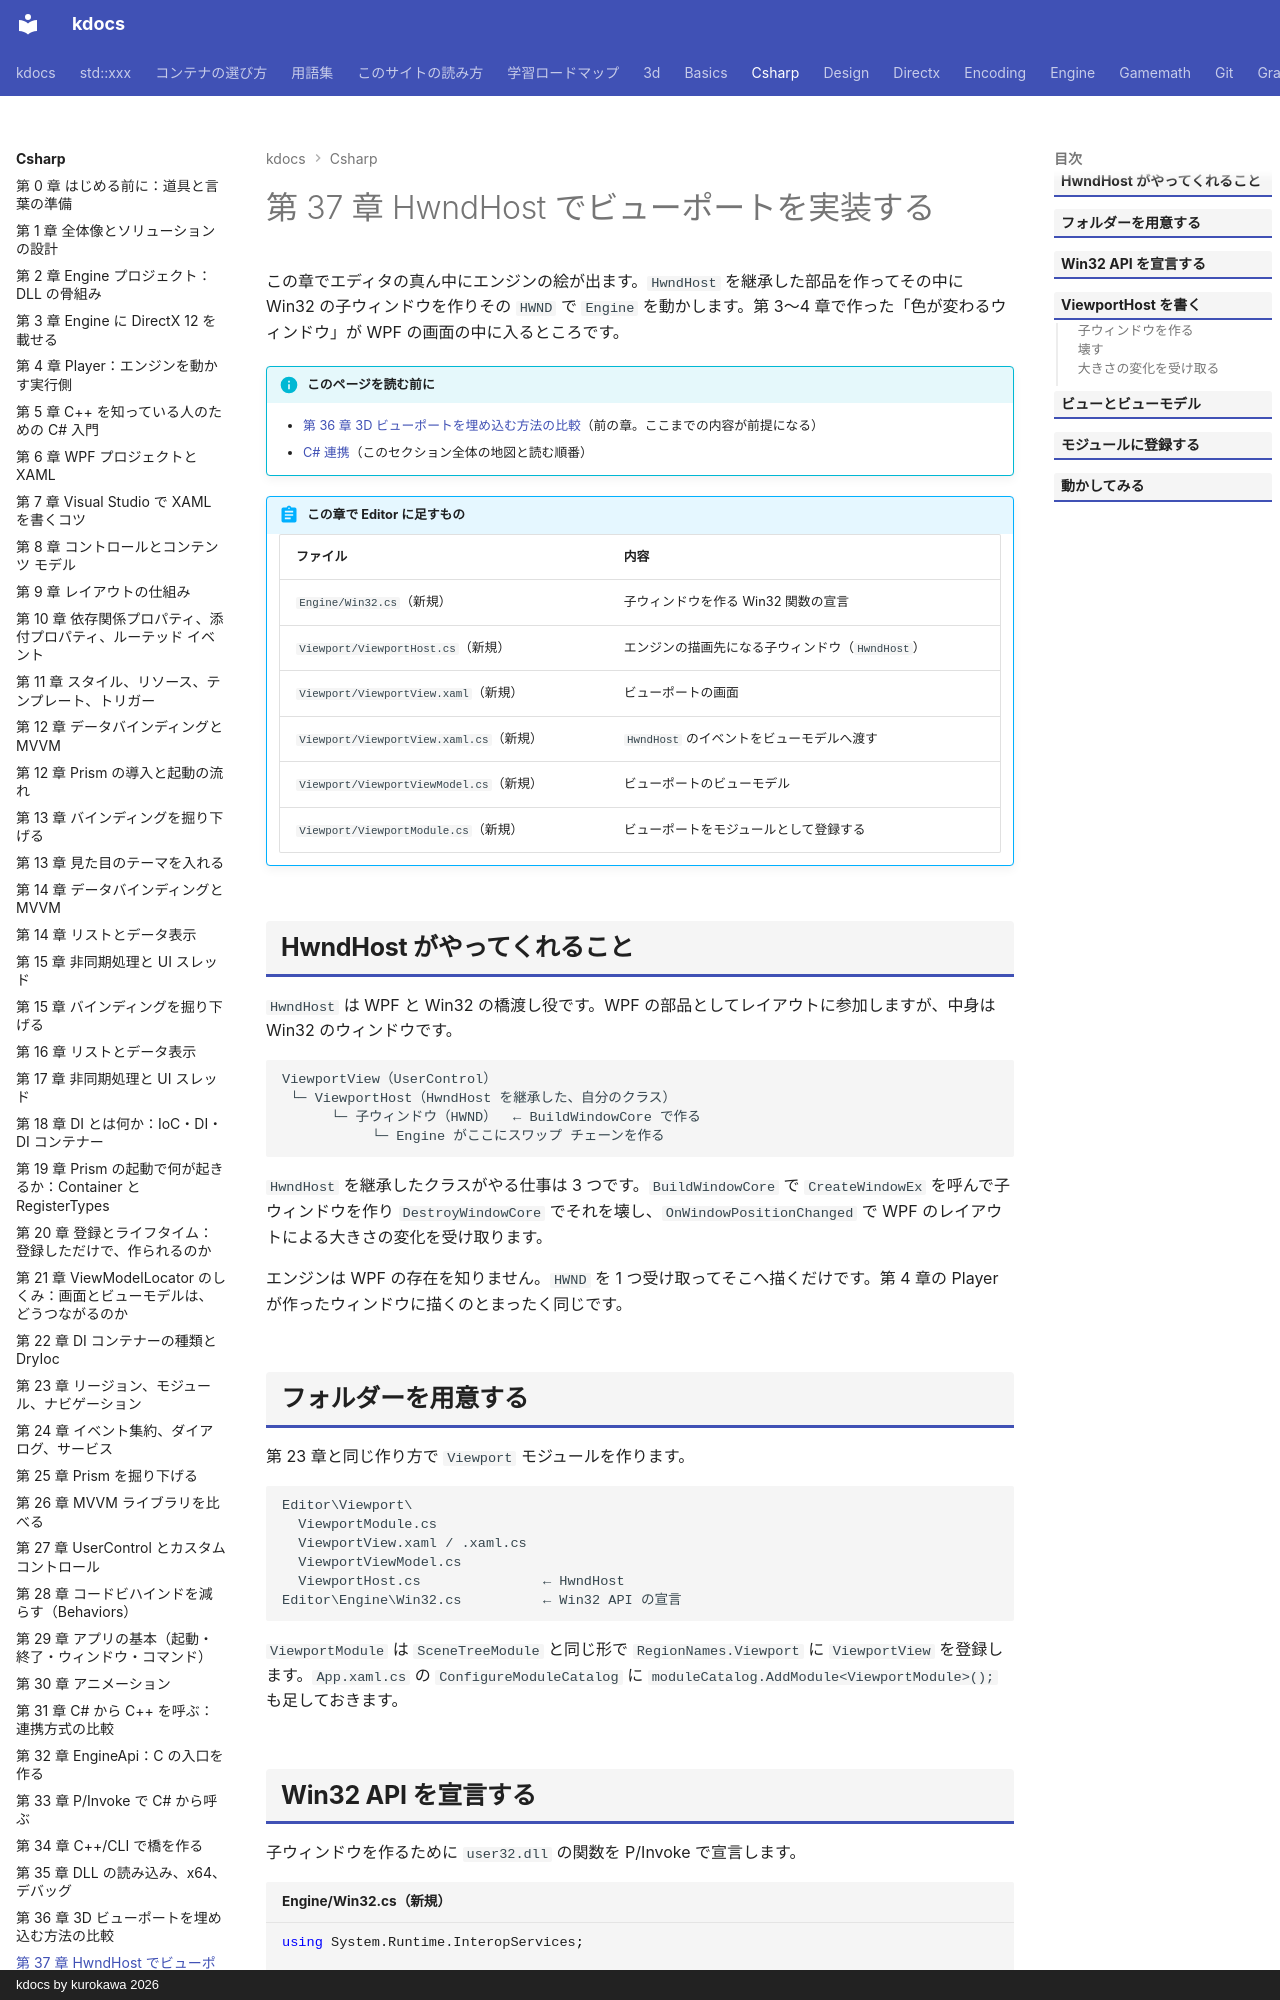

repository: qwzxdf/kdocs · page: csharp/37-hwndhost/index.html · generator: mkdocs · copyright: kdocs by kurokawa 2026

---
title: 第 37 章 HwndHost でビューポートを実装する
tags:
  - C#連携
---

# 第 37 章 HwndHost でビューポートを実装する

この章でエディタの真ん中にエンジンの絵が出ます。`HwndHost` を継承した部品を作ってその中に Win32 の子ウィンドウを作りその `HWND` で `Engine` を動かします。第 3〜4 章で作った「色が変わるウィンドウ」が WPF の画面の中に入るところです。

!!! info "このページを読む前に"
    - [第 36 章 3D ビューポートを埋め込む方法の比較](36-viewport-options.md)（前の章。ここまでの内容が前提になる）
    - [C# 連携](index.md)（このセクション全体の地図と読む順番）


!!! abstract "この章で Editor に足すもの"
    | ファイル | 内容 |
    | --- | --- |
    | `Engine/Win32.cs`（新規） | 子ウィンドウを作る Win32 関数の宣言 |
    | `Viewport/ViewportHost.cs`（新規） | エンジンの描画先になる子ウィンドウ（`HwndHost`） |
    | `Viewport/ViewportView.xaml`（新規） | ビューポートの画面 |
    | `Viewport/ViewportView.xaml.cs`（新規） | `HwndHost` のイベントをビューモデルへ渡す |
    | `Viewport/ViewportViewModel.cs`（新規） | ビューポートのビューモデル |
    | `Viewport/ViewportModule.cs`（新規） | ビューポートをモジュールとして登録する |


## HwndHost がやってくれること

`HwndHost` は WPF と Win32 の橋渡し役です。WPF の部品としてレイアウトに参加しますが、中身は Win32 のウィンドウです。

```text
ViewportView（UserControl）
 └─ ViewportHost（HwndHost を継承した、自分のクラス）
      └─ 子ウィンドウ（HWND）  ← BuildWindowCore で作る
           └─ Engine がここにスワップ チェーンを作る
```

`HwndHost` を継承したクラスがやる仕事は 3 つです。`BuildWindowCore` で `CreateWindowEx` を呼んで子ウィンドウを作り `DestroyWindowCore` でそれを壊し、`OnWindowPositionChanged` で WPF のレイアウトによる大きさの変化を受け取ります。

エンジンは WPF の存在を知りません。`HWND` を 1 つ受け取ってそこへ描くだけです。第 4 章の Player が作ったウィンドウに描くのとまったく同じです。

## フォルダーを用意する

第 23 章と同じ作り方で `Viewport` モジュールを作ります。

```text
Editor\Viewport\
  ViewportModule.cs
  ViewportView.xaml / .xaml.cs
  ViewportViewModel.cs
  ViewportHost.cs               ← HwndHost
Editor\Engine\Win32.cs          ← Win32 API の宣言
```

`ViewportModule` は `SceneTreeModule` と同じ形で `RegionNames.Viewport` に `ViewportView` を登録します。`App.xaml.cs` の `ConfigureModuleCatalog` に `moduleCatalog.AddModule<ViewportModule>();` も足しておきます。
